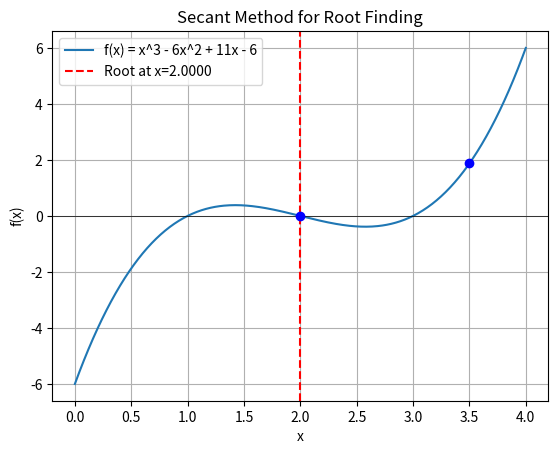

This figure's Python source:
import matplotlib.pyplot as plt
import numpy as np

def secant_method(f, x0, x1, tol, max_iter):
    iter_count = 0
    while iter_count < max_iter:
        f_x0 = f(x0)
        f_x1 = f(x1)
        
        if abs(f_x1 - f_x0) < tol:
            print("Denominator is too small, method fails.") 
            return None

        x2 = x1 - f_x1 * (x1 - x0) / (f_x1 - f_x0)
        
        if abs(x2 - x1) < tol:
            return x2, iter_count

        x0, x1 = x1, x2
        iter_count += 1

    print("Method did not converge.")
    return None

# Example function
def f(x):
    return x**3 - 6*x**2 + 11*x - 6  # Example: (x-1)(x-2)(x-3)

# Initial guesses
x0 = 2.0
x1 = 3.5

# Parameters
tol = 1e-6
max_iter = 100

# Finding root
root, iterations = secant_method(f, x0, x1, tol, max_iter)
if root is not None:
    print(f"Root found: {root} in {iterations} iterations")

# Plotting the function and root
x = np.linspace(0, 4, 400)
y = f(x)

plt.plot(x, y, label='f(x) = x^3 - 6x^2 + 11x - 6')
plt.axhline(0, color='black', linewidth=0.5)
plt.axvline(root, color='red', linestyle='--', label=f'Root at x={root:.4f}')
plt.scatter([x0, x1], [f(x0), f(x1)], color='blue', zorder=5)
plt.legend()
plt.title('Secant Method for Root Finding')
plt.xlabel('x')
plt.ylabel('f(x)')
plt.grid(True)
plt.show()
